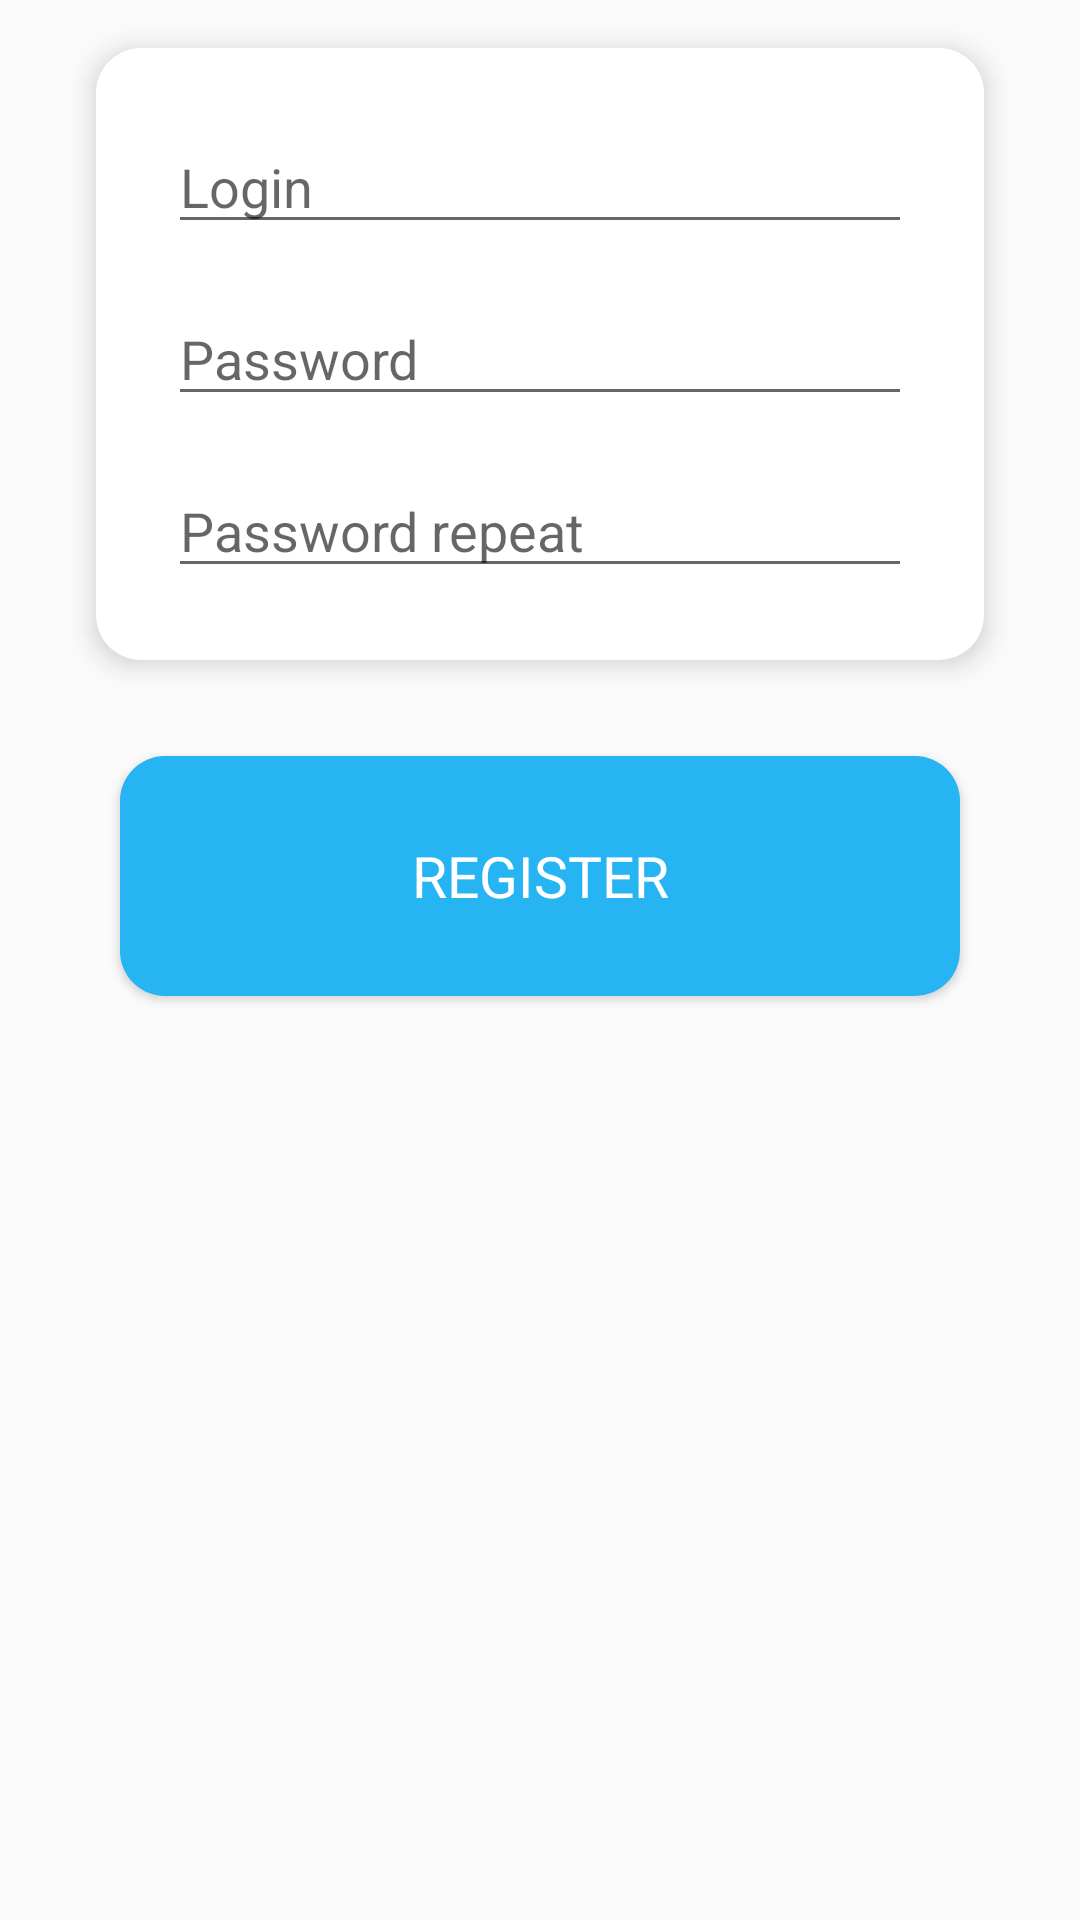

Write the Android layout XML for this screen, with the resource values it uses.
<!-- AndroidManifest.xml: application theme AppTheme -->
<!-- res/layout/fragment_register.xml -->
<?xml version="1.0" encoding="utf-8"?>
<LinearLayout xmlns:android="http://schemas.android.com/apk/res/android"
    android:layout_width="match_parent"
    android:layout_height="match_parent"
    android:orientation="vertical">

    <LinearLayout
        style="@style/CardLayout"
        android:layout_marginTop="@dimen/margin_standard"
        android:layout_marginBottom="@dimen/margin_standard"
        android:orientation="vertical">

        <EditText
            android:id="@+id/loginEditText"
            android:layout_width="match_parent"
            android:layout_height="wrap_content"
            android:hint="@string/login" />

        <EditText
            android:id="@+id/passwordEditText"
            android:layout_width="match_parent"
            android:layout_height="wrap_content"
            android:layout_marginTop="@dimen/margin_standard"
            android:hint="@string/password"
            android:inputType="textPassword" />

        <EditText
            android:id="@+id/passwordRepeatEditText"
            android:layout_width="match_parent"
            android:layout_height="wrap_content"
            android:layout_marginTop="@dimen/margin_standard"
            android:hint="@string/password_repeat"
            android:inputType="textPassword" />
    </LinearLayout>

    <Button
        android:id="@+id/registerButton"
        style="@style/BlueButton"
        android:layout_marginTop="@dimen/margin_standard"
        android:layout_marginBottom="@dimen/margin_standard"
        android:text="@string/register" />

</LinearLayout>
<!-- resources referenced by this layout -->
<resources>
  <dimen name="margin_standard">16dp</dimen>
  <string name="login">Login</string>
  <string name="password">Password</string>
  <string name="password_repeat">Password repeat</string>
  <string name="register">Register</string>
  <style name="BlueButton" parent="BigButton">
          <item name="android:background">@drawable/background_blue_round_15dp</item>
          <item name="android:elevation">@dimen/button_elevation</item>
          <item name="android:textColor">@color/white</item>
          <item name="android:layout_marginLeft">@dimen/margin_large_extra</item>
          <item name="android:layout_marginRight">@dimen/margin_large_extra</item>
      </style>
  <style name="CardLayout">
          <item name="android:layout_width">match_parent</item>
          <item name="android:layout_height">wrap_content</item>
          <item name="android:layout_marginStart">@dimen/margin_large</item>
          <item name="android:layout_marginEnd">@dimen/margin_large</item>
          <item name="android:background">@drawable/background_white_round_15dp</item>
          <item name="android:padding">@dimen/margin_large_small</item>
          <item name="android:elevation">@dimen/button_elevation</item>
      </style>
  <style name="AppTheme" parent="Theme.AppCompat.Light.DarkActionBar">
          
          <item name="colorPrimary">@color/colorPrimary</item>
          <item name="colorAccent">@color/colorAccent</item>
      </style>
  <style name="BigButton">
          <item name="android:layout_width">match_parent</item>
          <item name="android:layout_height">@dimen/button_height</item>
          <item name="android:fontFamily">@font/gotha_bold</item>
          <item name="android:foreground">@drawable/ripple_round_15dp</item>
          <item name="android:textSize">@dimen/text_12</item>
      </style>
  <!-- drawable background_blue_round_15dp (drawable) -->
  <?xml version="1.0" encoding="utf-8"?>
  <shape xmlns:android="http://schemas.android.com/apk/res/android">
      <corners android:radius="@dimen/radius_15dp" />
      <solid android:color="@color/colorPrimary" />
  </shape>
  <dimen name="button_elevation">5dp</dimen>
  <color name="white">#fff</color>
  <dimen name="margin_large_extra">40dp</dimen>
  <dimen name="margin_large">32dp</dimen>
  <!-- drawable background_white_round_15dp (drawable) -->
  <?xml version="1.0" encoding="utf-8"?>
  <shape xmlns:android="http://schemas.android.com/apk/res/android">
      <corners android:radius="@dimen/radius_15dp" />
      <solid android:color="@color/white" />
  </shape>
  <dimen name="margin_large_small">24dp</dimen>
  <color name="colorPrimary">#26b4f2</color>
  <color name="colorAccent">#26b4f2</color>
  <dimen name="button_height">80dp</dimen>
  <!-- drawable ripple_round_15dp (drawable) -->
  <?xml version="1.0" encoding="utf-8"?>
  <ripple xmlns:android="http://schemas.android.com/apk/res/android"
      xmlns:tools="http://schemas.android.com/tools"
      android:color="@color/black_light"
      tools:ignore="NewApi">
      <item android:id="@android:id/mask">
          <shape android:shape="rectangle">
              <solid android:color="@color/black_light" />
              <corners android:radius="@dimen/radius_15dp" />
          </shape>
      </item>
  </ripple>
  <dimen name="text_12">19sp</dimen>
  <dimen name="radius_15dp">15dp</dimen>
  <color name="black_light">#34383b</color>
</resources>
